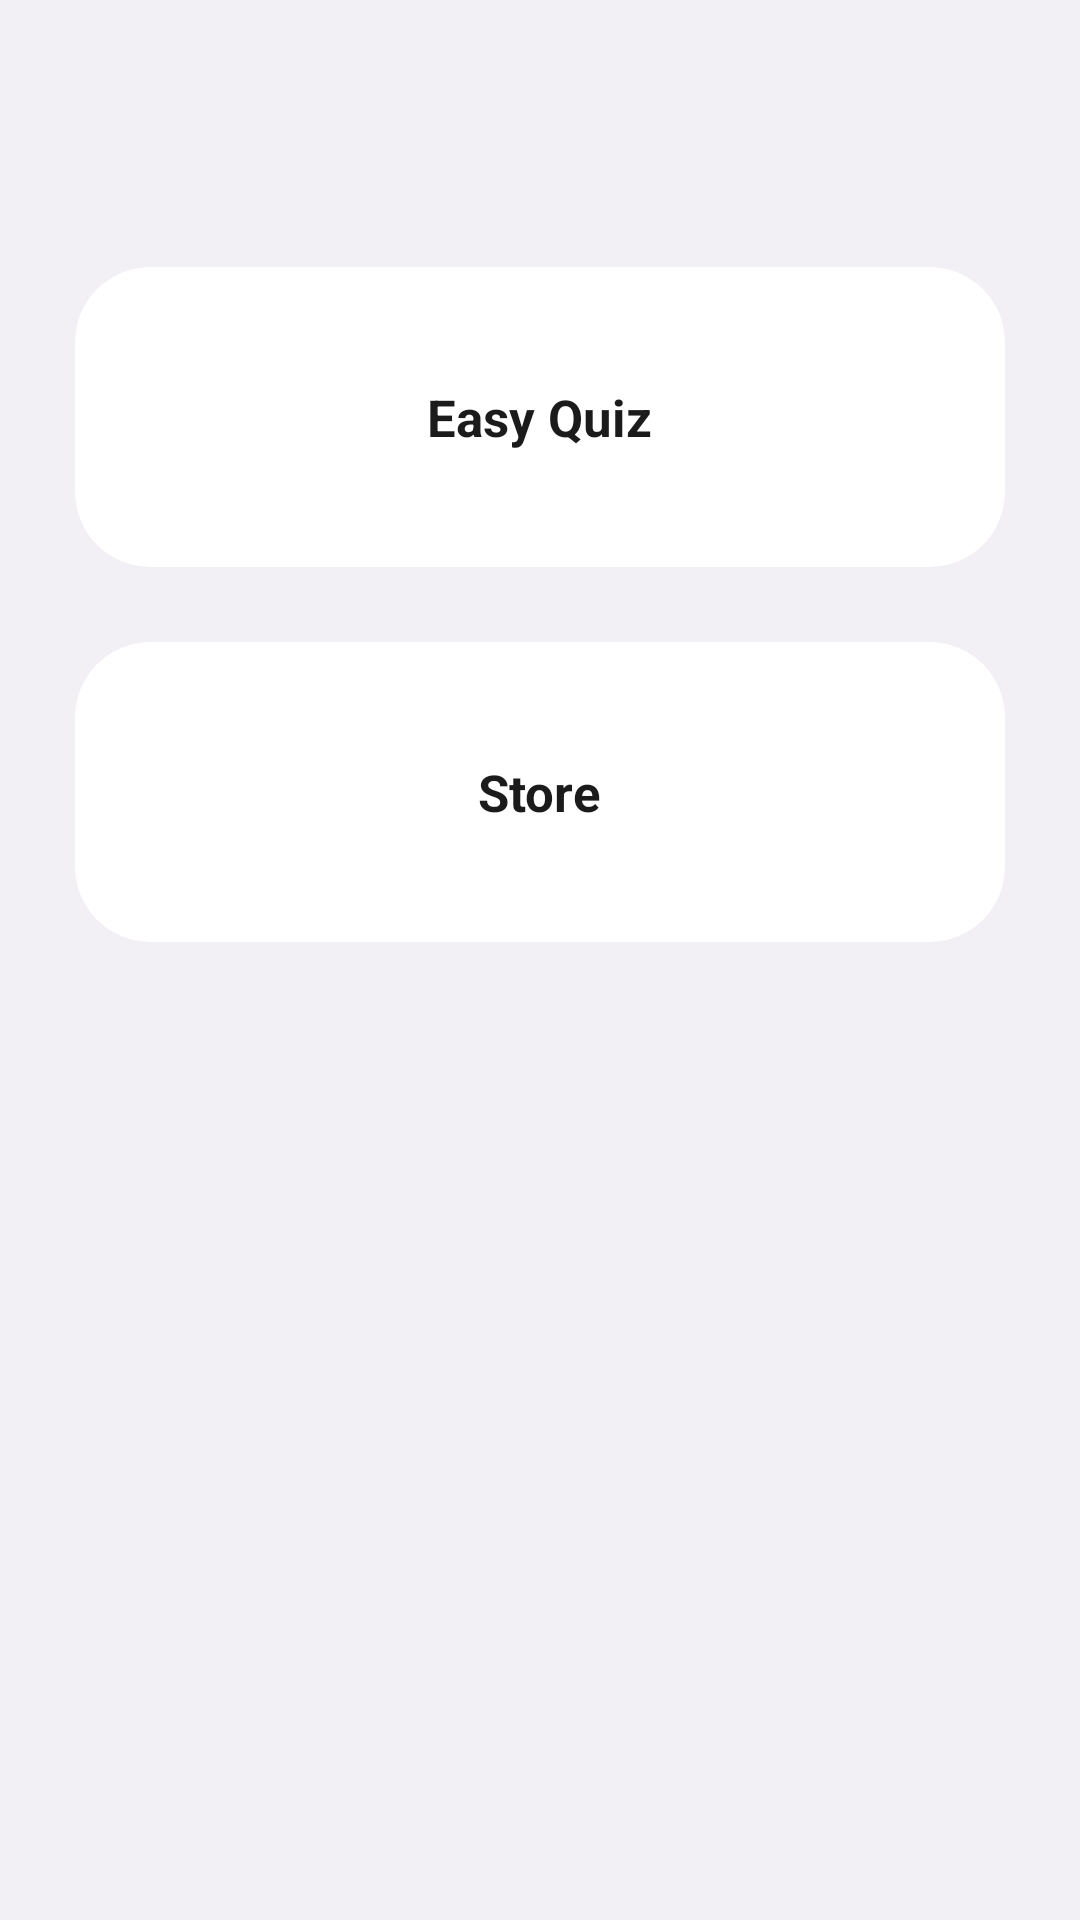

Produce the Android XML layout that renders to this screen, including the resource entries it uses.
<!-- AndroidManifest.xml: application theme Theme.QuizApp -->
<!-- res/layout/activity_main.xml -->
<?xml version="1.0" encoding="utf-8"?>
<androidx.coordinatorlayout.widget.CoordinatorLayout xmlns:android="http://schemas.android.com/apk/res/android"
    xmlns:app="http://schemas.android.com/apk/res-auto"
    xmlns:tools="http://schemas.android.com/tools"
    android:layout_width="match_parent"
    android:layout_height="match_parent"
    android:background="@color/background"
    tools:context=".MainActivity">

    <com.google.android.material.appbar.AppBarLayout
        android:id="@+id/appbarLayout"
        android:layout_width="match_parent"
        android:layout_height="wrap_content"
        android:background="@color/background"
        android:fitsSystemWindows="true">

        <com.google.android.material.appbar.MaterialToolbar
            android:id="@+id/toolbar"
            android:layout_width="match_parent"
            android:layout_height="?attr/actionBarSize"
            android:elevation="0dp"
            android:background="@color/background">

            <TextView
                android:id="@+id/balanceTextView"
                android:layout_width="wrap_content"
                android:layout_height="wrap_content"
                android:layout_gravity="start"
                android:paddingEnd="16dp"
                android:textSize="20sp"
                android:textColor="@color/text_color" />

        </com.google.android.material.appbar.MaterialToolbar>

    </com.google.android.material.appbar.AppBarLayout>

    <androidx.core.widget.NestedScrollView
        android:layout_width="match_parent"
        android:layout_height="match_parent"
        app:layout_behavior="@string/appbar_scrolling_view_behavior">

        <LinearLayout
            android:layout_width="match_parent"
            android:layout_height="wrap_content"
            android:orientation="vertical">

            <com.google.android.material.card.MaterialCardView
                android:id="@+id/easyCard"
                android:layout_width="match_parent"
                android:layout_height="wrap_content"
                android:layout_marginEnd="25dp"
                android:layout_marginStart="25dp"
                android:layout_marginTop="25dp"
                app:cardBackgroundColor="@color/card_background"
                app:cardCornerRadius="25dp"
                app:strokeWidth="0dp">

                <LinearLayout
                    android:layout_width="match_parent"
                    android:layout_height="100dp"
                    android:gravity="center"
                    android:orientation="vertical">

                    <TextView
                        android:layout_width="wrap_content"
                        android:layout_height="wrap_content"
                        android:text="Easy Quiz"
                        android:textColor="@color/text_color"
                        android:textSize="17sp"
                        android:textStyle="bold" />
                </LinearLayout>
            </com.google.android.material.card.MaterialCardView>

            <com.google.android.material.card.MaterialCardView
                android:id="@+id/storePage"
                android:layout_width="match_parent"
                android:layout_height="wrap_content"
                android:layout_marginEnd="25dp"
                android:layout_marginStart="25dp"
                android:layout_marginTop="25dp"
                android:onClick="onClickStore"
                app:cardBackgroundColor="@color/card_background"
                app:cardCornerRadius="25dp"
                app:strokeWidth="0dp">

                <LinearLayout
                    android:layout_width="match_parent"
                    android:layout_height="100dp"
                    android:gravity="center"
                    android:orientation="vertical">

                    <TextView
                        android:layout_width="wrap_content"
                        android:layout_height="wrap_content"
                        android:text="Store"
                        android:textColor="@color/text_color"
                        android:textSize="17sp"
                        android:textStyle="bold" />
                </LinearLayout>
            </com.google.android.material.card.MaterialCardView>
        </LinearLayout>

    </androidx.core.widget.NestedScrollView>

</androidx.coordinatorlayout.widget.CoordinatorLayout>
<!-- resources referenced by this layout -->
<resources>
  <color name="background">#f2f0f4</color>
  <color name="card_background">#ffffff</color>
  <color name="text_color">#1b1b1b</color>
  <style name="Theme.QuizApp" parent="Theme.Material3.Light.NoActionBar">
          
          <item name="colorPrimary">@color/white</item>
          <item name="colorPrimaryVariant">@color/white</item>
          <item name="colorOnPrimary">@color/white</item>
          
          <item name="colorSecondary">@color/teal_200</item>
          <item name="colorSecondaryVariant">@color/teal_700</item>
          <item name="colorOnSecondary">@color/black</item>
          <item name="colorSecondaryContainer">@color/white</item>
          
          <item name="android:statusBarColor">@color/background</item>
          <item name="android:windowLightStatusBar">true</item>
          <item name="android:navigationBarColor">@color/background</item>
          <item name="android:windowLightNavigationBar">true</item>
  
          <item name="textAppearanceTitleLarge">@style/TextAppearance.Material3.ActionBar.Title</item>
          <item name="materialAlertDialogTheme">@style/AlertDialog</item>
      </style>
  <color name="white">#FFFFFFFF</color>
  <color name="teal_200">#FF03DAC5</color>
  <color name="teal_700">#FF018786</color>
  <color name="black">#FF000000</color>
  <style name="AlertDialog" parent="ThemeOverlay.Material3.MaterialAlertDialog.Centered">
          <item name="colorPrimary">@color/card_background</item>
          <item name="colorOnSecondary">@color/black</item>
          <item name="android:background">@color/card_background</item>
          <item name="android:gravity">center</item>
          <item name="buttonBarPositiveButtonStyle">@style/PositiveButtonStyle</item>
          <item name="buttonBarNegativeButtonStyle">@style/NegativeButtonStyle</item>
      </style>
  <style name="PositiveButtonStyle" parent="Widget.MaterialComponents.Button.TextButton">
          <item name="android:textColor">@color/text_color</item>
          <item name="android:textStyle">normal</item>
          <item name="textAllCaps">false</item>
      </style>
  <style name="NegativeButtonStyle" parent="Widget.MaterialComponents.Button.TextButton.Dialog">
          <item name="android:textColor">@color/text_color</item>
          <item name="textAllCaps">false</item>
      </style>
</resources>
